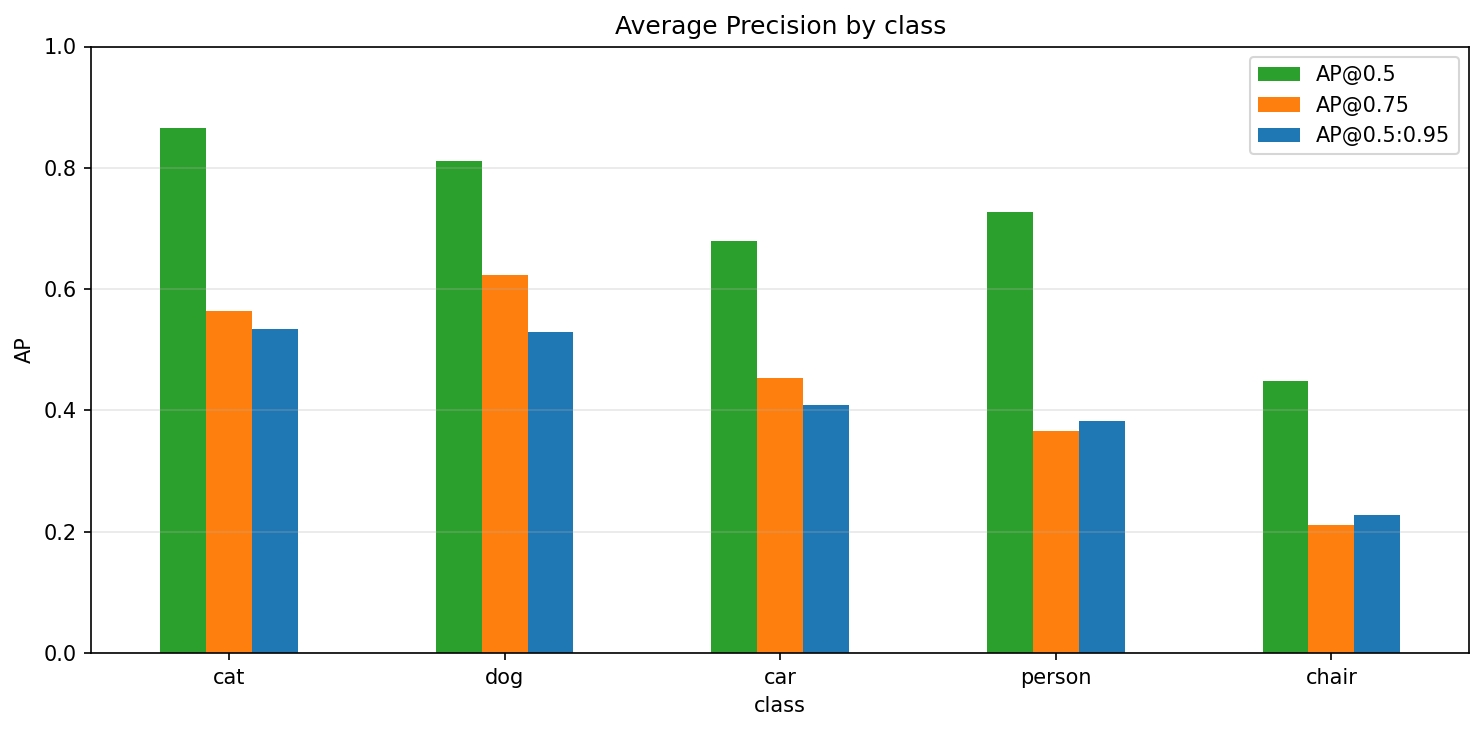

Source data for this figure (header and first rows):
class, AP@0.5, AP@0.75, AP@0.5:0.95, precision, recall, ground_truth, predictions
cat, 0.8653, 0.5633, 0.5349, 0.8245, 0.8807, 176, 188
dog, 0.8113, 0.6234, 0.529, 0.7543, 0.8495, 206, 232
car, 0.6792, 0.4537, 0.4093, 0.7138, 0.7138, 283, 283
person, 0.7275, 0.3653, 0.3824, 0.802, 0.7654, 1074, 1025
chair, 0.4488, 0.2111, 0.228, 0.4675, 0.5603, 282, 338
